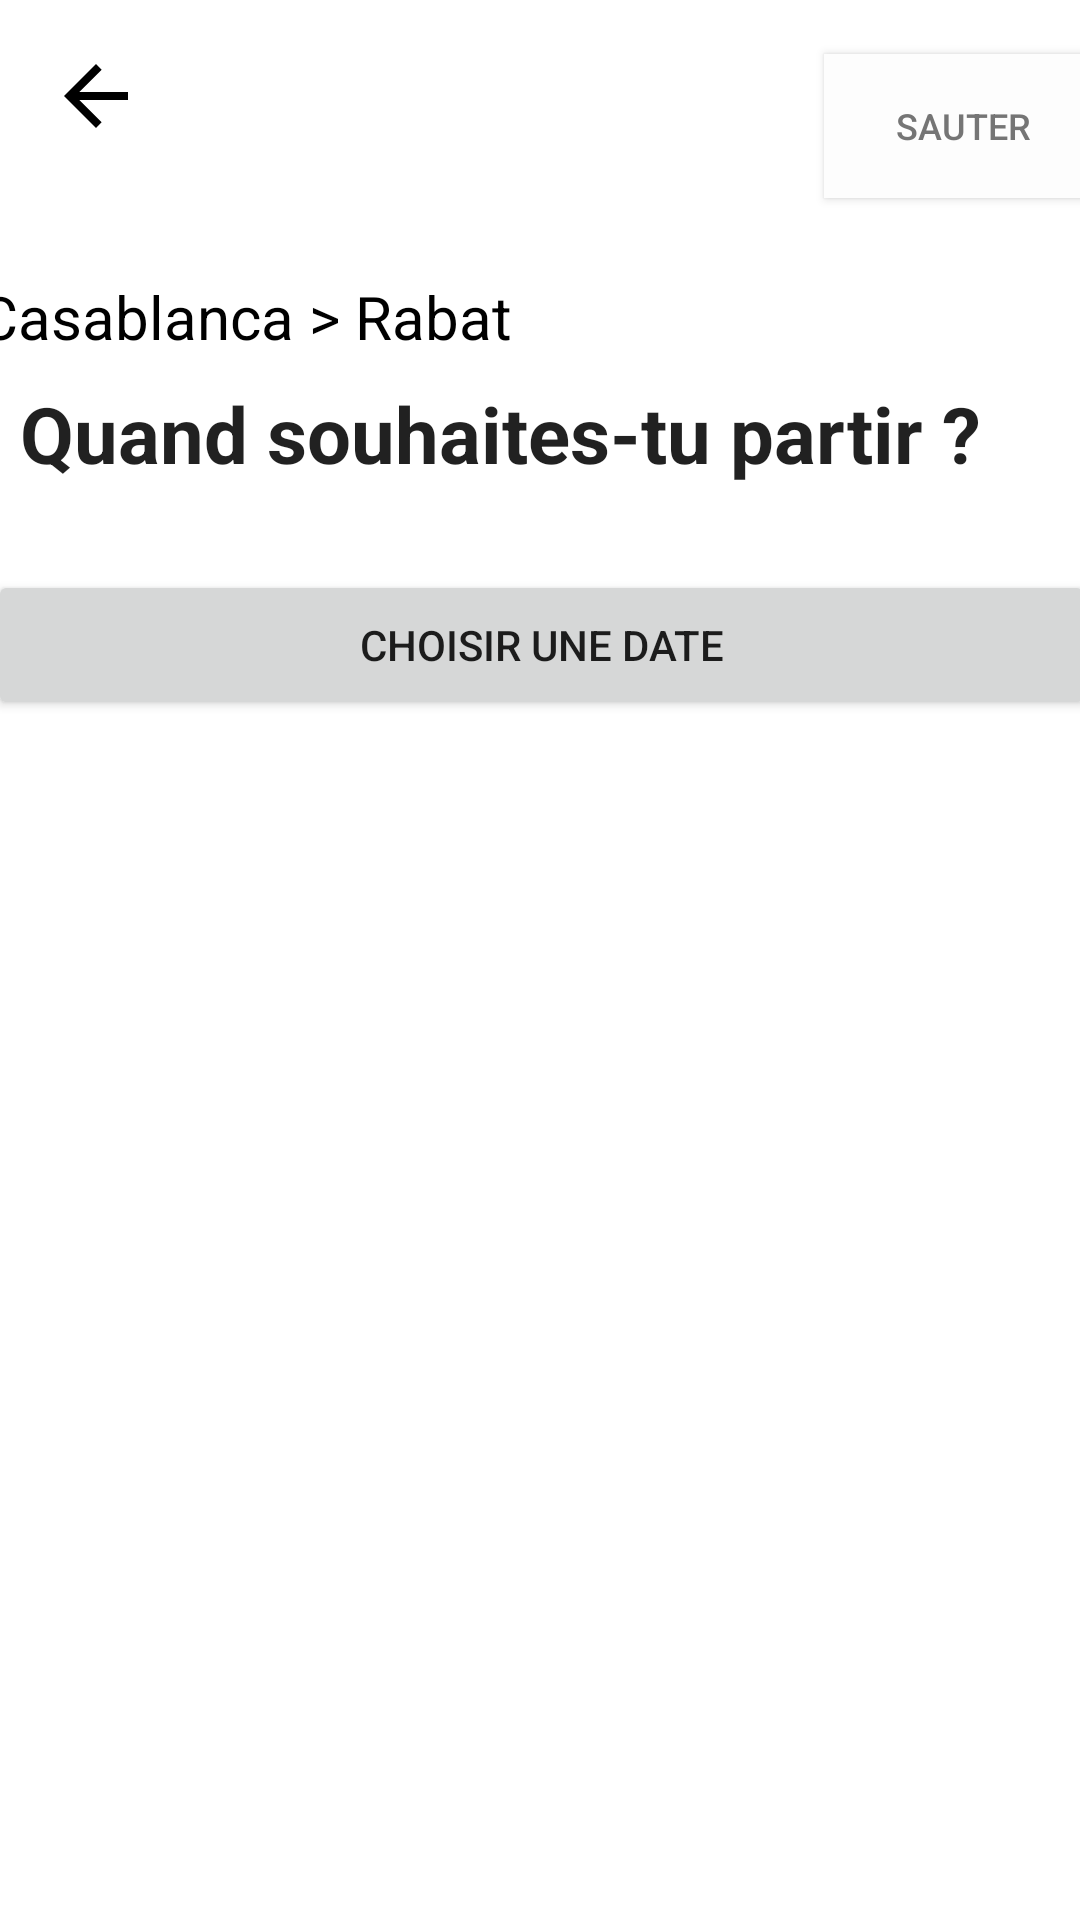

Layout XML and referenced resources for this Android screen:
<!-- AndroidManifest.xml: application theme Theme.DiniM3ak -->
<!-- res/layout/newpage8.xml -->
<?xml version="1.0" encoding="utf-8"?>
<androidx.constraintlayout.widget.ConstraintLayout xmlns:android="http://schemas.android.com/apk/res/android"
    xmlns:app="http://schemas.android.com/apk/res-auto"
    xmlns:tools="http://schemas.android.com/tools"
    android:layout_width="match_parent"
             android:layout_height="match_parent">

    <TextView
        android:id="@+id/mainTitle2"
        android:layout_width="wrap_content"
        android:layout_height="wrap_content"
        android:layout_marginTop="8dp"
        android:text="Quand souhaites-tu partir ?"
        android:textAppearance="@style/TextAppearance.AppCompat.Large"
        android:textSize="26sp"
        android:textStyle="bold"
        app:layout_constraintEnd_toEndOf="parent"
        app:layout_constraintHorizontal_bias="0.172"
        app:layout_constraintStart_toStartOf="parent"
        app:layout_constraintTop_toBottomOf="@+id/tripText2" />

    <Button
        android:id="@+id/button8"
        android:layout_width="93dp"
        android:layout_height="48dp"
        android:layout_marginStart="252dp"
        android:layout_marginTop="18dp"
        android:layout_marginEnd="18dp"
        android:background="#FDFDFD"
        android:text="Sauter"
        android:textColor="#757575"
        android:textSize="12sp"
        app:layout_constraintEnd_toEndOf="parent"
        app:layout_constraintStart_toEndOf="@+id/backButton8"
        app:layout_constraintTop_toTopOf="parent" />

    <ImageView
        android:id="@+id/backButton8"
        android:layout_width="32dp"
        android:layout_height="32dp"
        android:layout_marginStart="16dp"
        android:layout_marginTop="16dp"
        android:contentDescription="@string/goback"
        android:src="@drawable/ic_back"
        app:layout_constraintStart_toStartOf="parent"
        app:layout_constraintTop_toTopOf="parent" />

    <TextView
        android:id="@+id/tripText2"
        android:layout_width="191dp"
        android:layout_height="wrap_content"
        android:layout_marginStart="22dp"
        android:layout_marginTop="44dp"
        android:layout_marginEnd="211dp"
        android:text="Casablanca > Rabat"
        android:textAppearance="@style/TextAppearance.AppCompat.Large"
        android:textColor="#000000"
        android:textSize="20sp"
        app:layout_constraintEnd_toEndOf="parent"
        app:layout_constraintHorizontal_bias="0.461"
        app:layout_constraintStart_toStartOf="parent"
        app:layout_constraintTop_toBottomOf="@+id/backButton8" />

    <Button
        android:id="@+id/selectDate"
        android:layout_width="369dp"
        android:layout_height="50dp"
        android:layout_marginTop="28dp"
        android:text="Choisir une date"
        app:layout_constraintEnd_toEndOf="parent"
        app:layout_constraintStart_toStartOf="parent"
        app:layout_constraintTop_toBottomOf="@+id/mainTitle2" />
</androidx.constraintlayout.widget.ConstraintLayout>
<!-- resources referenced by this layout -->
<resources>
  <!-- drawable ic_back (drawable) -->
  <vector xmlns:android="http://schemas.android.com/apk/res/android"
      android:width="24dp"
      android:height="24dp"
      android:viewportWidth="24"
      android:viewportHeight="24">
  
      <path
          android:fillColor="#FF000000"
          android:pathData="M20,11H7.83l5.59-5.59L12,4l-8,8 8,8 1.41-1.41L7.83,13H20v-2z" />
  </vector>
  <string name="goback">Retour</string>
  <style name="Theme.DiniM3ak" parent="Theme.MaterialComponents.DayNight.DarkActionBar">
          
          <item name="colorPrimary">#FFA500</item> 
          <item name="colorPrimaryVariant">#EF6C00</item>
          <item name="colorOnPrimary">@color/white</item>
          
          <item name="colorSecondary">@color/teal_200</item>
          <item name="colorSecondaryVariant">@color/teal_700</item>
          <item name="colorOnSecondary">@color/black</item>
          
          <item name="android:statusBarColor">?attr/colorPrimaryVariant</item>
          
      </style>
  <color name="white">#FFFFFFFF</color>
  <color name="teal_200">#FF03DAC5</color>
  <color name="teal_700">#FF018786</color>
  <color name="black">#FF000000</color>
</resources>
